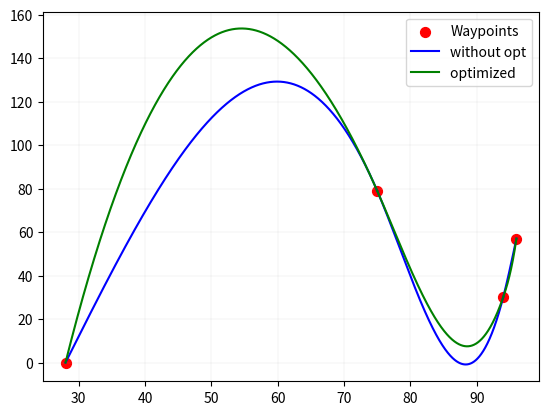

Here is the Python script that generated this plot:
import random
import matplotlib.pyplot as plt
import numpy as np

def interpolation(x_array, y, start, end):

    # Extract boundary condition values
    d2_start = start
    d2_end = end
    
    # Build the system of equations matrix
    matrix_array = np.array([
        [x_array[0]**3, x_array[0]**2, x_array[0], 1, 0, 0, 0, 0, 0, 0, 0, 0],
        [x_array[1]**3, x_array[1]**2, x_array[1], 1, 0, 0, 0, 0, 0, 0, 0, 0],
        [0, 0, 0, 0, x_array[1]**3, x_array[1]**2, x_array[1], 1, 0, 0, 0, 0],
        [0, 0, 0, 0, x_array[2]**3, x_array[2]**2, x_array[2], 1, 0, 0, 0, 0],
        [0, 0, 0, 0, 0, 0, 0, 0, x_array[2]**3, x_array[2]**2, x_array[2], 1],
        [0, 0, 0, 0, 0, 0, 0, 0, x_array[3]**3, x_array[3]**2, x_array[3], 1],
        [3*x_array[1]**2, 2*x_array[1], 1, 0, -3*x_array[1]**2, -2*x_array[1], -1, 0, 0, 0, 0, 0],
        [0, 0, 0, 0, 3*x_array[2]**2, 2*x_array[2], 1, 0, -3*x_array[2]**2, -2*x_array[2], -1, 0],
        [6*x_array[1], 2, 0, 0, -6*x_array[1], -2, 0, 0, 0, 0, 0, 0],
        [0, 0, 0, 0, 6*x_array[2], 2, 0, 0, -6*x_array[2], -2, 0, 0],
        [6*x_array[0], 2, 0, 0, 0, 0, 0, 0, 0, 0, 0, 0],  # Second derivative at first point
        [0, 0, 0, 0, 0, 0, 0, 0, 6*x_array[3], 2, 0, 0]   # Second derivative at last point
    ])
    
    # Build the right-hand side constants vector
    constants = np.array([
        y[0], y[1], y[1], y[2], y[2], y[3],
        0, 0, 0, 0, d2_start, d2_end  # Last two values are second derivatives at endpoints
    ])
    
    # Solve system of equations
    coefficients = np.linalg.solve(matrix_array, constants)
    
    return coefficients

def function_plot(x, a, b, c, d):
    """Evaluate cubic polynomial at point x."""
    return a*x**3 + b*x**2 + c*x + d

def calculate_curvature_at_point(x, coeffs, segment_index):
    """
    Calculate curvature at point x using the formula:
    κ(x) = |y''(x)| / (1 + (y'(x))^2)^(3/2)
    
    For planar curves, this is the proper curvature formula when x is the parameter.
    """
    # Get coefficients for this segment
    a = coeffs[segment_index*4]
    b = coeffs[segment_index*4 + 1]
    c = coeffs[segment_index*4 + 2]
    
    # First and second derivatives
    first_derivative = 3*a*x**2 + 2*b*x + c
    second_derivative = 6*a*x + 2*b
    
    # Calculate curvature
    numerator = abs(second_derivative)
    denominator = (1 + first_derivative**2)**(3/2)
    
    # # Avoid division by zero
    # if denominator < 1e-10:
    #     return 0
    
    return numerator / denominator

def calculate_waypoint_curvatures(x_array, coeffs):
    curvatures = []
    curvatures.append(calculate_curvature_at_point(x_array[0], coeffs, 0))
    
    curvature_seg0 = calculate_curvature_at_point(x_array[1], coeffs, 0)
    curvature_seg1 = calculate_curvature_at_point(x_array[1], coeffs, 1)
    curvatures.append((curvature_seg0 + curvature_seg1) / 2)
    
    curvature_seg1 = calculate_curvature_at_point(x_array[2], coeffs, 1)
    curvature_seg2 = calculate_curvature_at_point(x_array[2], coeffs, 2) #take avg of both segments
    curvatures.append((curvature_seg1 + curvature_seg2) / 2)
    
    curvatures.append(calculate_curvature_at_point(x_array[3], coeffs, 2))  
    
    return curvatures

def calculate_total_curvature(x_array, coeffs, num_points=100):
    """Calculate total squared curvature along the spline (cost function)."""
    total = 0
    
    # For each segment of the spline
    for i in range(3):
        # Sample points along this segment
        x_samples = np.linspace(x_array[i], x_array[i+1], num_points)
        
        # Calculate curvature at each sample point
        for x in x_samples:
            k = calculate_curvature_at_point(x, coeffs, i)
            total += k**2
    
    return total

def find_optimal_boundary_conditions(x_array, y_array, d2_min=-10, d2_max=10, num_steps=20):
    """
    Find optimal second derivative boundary conditions that minimize curvature.
    Uses a grid search approach.
    """
    # Values to try for second derivatives at endpoints
    d2_values = np.linspace(d2_min, d2_max, num_steps)
    
    min_cost = float('inf')
    optimal_bc = None
    optimal_coeffs = None
    
    # Try all combinations of boundary conditions
    for d2_start in d2_values:
        for d2_end in d2_values:
            
  
            coeffs = interpolation(x_array, y_array, d2_start, d2_end)
                
            cost = calculate_total_curvature(x_array, coeffs)
                
            if cost < min_cost:
                min_cost = cost
                optimal_start = d2_start
                optimal_end = d2_end
                optimal_coeffs = coeffs
  
    
    return optimal_start , optimal_end, optimal_coeffs, min_cost

def main():
    # Generate or load waypoints
    x_array = []
    y_array = []
    for _ in range(4):
        x_array.append(random.randint(0, 101))
        y_array.append(random.randint(0, 101))
    
    # Sort points by x-coordinate
    indices = np.argsort(np.array(x_array))
    x_sorted = np.array([x_array[i] for i in indices])
    y_sorted = np.array([y_array[i] for i in indices])
    
    # Natural spline (d2=0 at endpoints)
    natural_coeffs = interpolation(x_sorted, y_sorted, 0,0)
    natural_curvatures = calculate_waypoint_curvatures(x_sorted, natural_coeffs)
    natural_total_curvature = calculate_total_curvature(x_sorted, natural_coeffs)
    
    # Find optimal boundary conditions
    optimal_start, optimal_end, optimal_coeffs, optimal_cost = find_optimal_boundary_conditions(x_sorted, y_sorted)
    optimal_curvatures = calculate_waypoint_curvatures(x_sorted, optimal_coeffs)
    
    # plt.figure(figsize=(10, 6))
    
    # Plot each segment
    for i in range(3):
        x_plot = np.linspace(x_sorted[i], x_sorted[i+1], 1000)
        
        # Natural spline
        a, b, c, d = natural_coeffs[i*4], natural_coeffs[i*4+1], natural_coeffs[i*4+2], natural_coeffs[i*4+3]
        y_natural = function_plot(x_plot, a, b, c, d)
        plt.plot(x_plot, y_natural, 'b-')
        
        a, b, c, d = optimal_coeffs[i*4], optimal_coeffs[i*4+1], optimal_coeffs[i*4+2], optimal_coeffs[i*4+3]
        y_optimal = function_plot(x_plot, a, b, c, d)
        plt.plot(x_plot, y_optimal, 'g-')
    
    # Plot waypoints
    plt.scatter(x_sorted, y_sorted, color='red', s=50, label='Waypoints')
    
    # Add legend
    plt.plot([], [], 'b-', label='without opt')
    plt.plot([], [], 'g-', label='optimized ')
    
    plt.grid(linewidth=0.1)
    plt.legend(loc='best')  
    plt.show()

if __name__ == "__main__":
    main()
